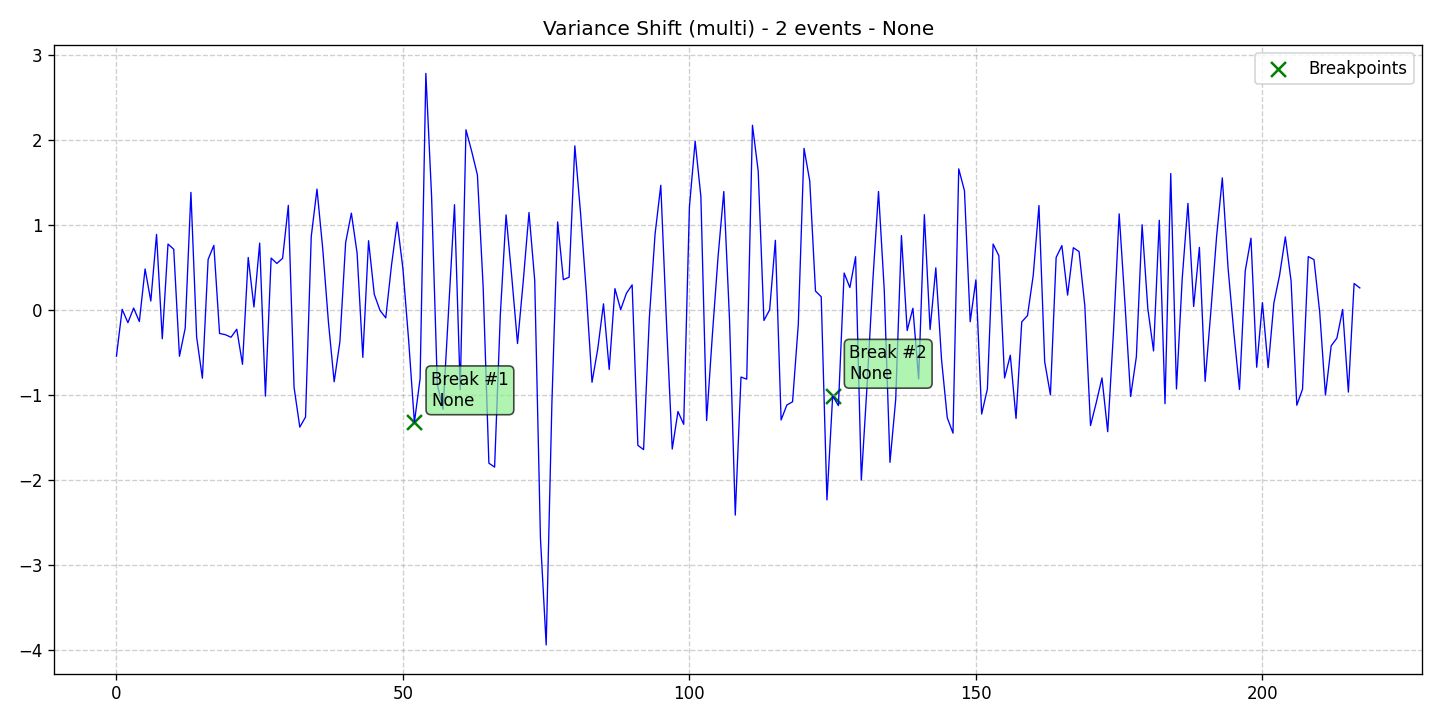

The data file committed next to this chart (first rows):
data, stationary, det_lin_up, det_lin_down, det_quad, det_cubic, det_exp, det_damped, stoc_trend, volatility, single_seas, multiple_seas, point_anom_single, point_anom_multi, collect_anom, context_anom, mean_shift, var_shift, trend_shift, date, is_break, is_anomaly, is_multi, location_beginning
-0.5455, 0, 0, 0, 0, 0, 0, 0, 0, 0, 0, 0, 0, 0, 0, 0, 0, 1, 0, 2020-01-01, 0, 0, 1, 0
0.005349, 0, 0, 0, 0, 0, 0, 0, 0, 0, 0, 0, 0, 0, 0, 0, 0, 1, 0, 2020-01-02, 0, 0, 1, 0
-0.1516, 0, 0, 0, 0, 0, 0, 0, 0, 0, 0, 0, 0, 0, 0, 0, 0, 1, 0, 2020-01-03, 0, 0, 1, 0
0.02008, 0, 0, 0, 0, 0, 0, 0, 0, 0, 0, 0, 0, 0, 0, 0, 0, 1, 0, 2020-01-04, 0, 0, 1, 0
-0.1383, 0, 0, 0, 0, 0, 0, 0, 0, 0, 0, 0, 0, 0, 0, 0, 0, 1, 0, 2020-01-05, 0, 0, 1, 0
0.4801, 0, 0, 0, 0, 0, 0, 0, 0, 0, 0, 0, 0, 0, 0, 0, 0, 1, 0, 2020-01-06, 0, 0, 1, 0
0.1026, 0, 0, 0, 0, 0, 0, 0, 0, 0, 0, 0, 0, 0, 0, 0, 0, 1, 0, 2020-01-07, 0, 0, 1, 0
0.8869, 0, 0, 0, 0, 0, 0, 0, 0, 0, 0, 0, 0, 0, 0, 0, 0, 1, 0, 2020-01-08, 0, 0, 1, 0
-0.3412, 0, 0, 0, 0, 0, 0, 0, 0, 0, 0, 0, 0, 0, 0, 0, 0, 1, 0, 2020-01-09, 0, 0, 1, 0
0.7733, 0, 0, 0, 0, 0, 0, 0, 0, 0, 0, 0, 0, 0, 0, 0, 0, 1, 0, 2020-01-10, 0, 0, 1, 0
0.7123, 0, 0, 0, 0, 0, 0, 0, 0, 0, 0, 0, 0, 0, 0, 0, 0, 1, 0, 2020-01-11, 0, 0, 1, 0
-0.5471, 0, 0, 0, 0, 0, 0, 0, 0, 0, 0, 0, 0, 0, 0, 0, 0, 1, 0, 2020-01-12, 0, 0, 1, 0
-0.2173, 0, 0, 0, 0, 0, 0, 0, 0, 0, 0, 0, 0, 0, 0, 0, 0, 1, 0, 2020-01-13, 0, 0, 1, 0
1.381, 0, 0, 0, 0, 0, 0, 0, 0, 0, 0, 0, 0, 0, 0, 0, 0, 1, 0, 2020-01-14, 0, 0, 1, 0
-0.3233, 0, 0, 0, 0, 0, 0, 0, 0, 0, 0, 0, 0, 0, 0, 0, 0, 1, 0, 2020-01-15, 0, 0, 1, 0
-0.8048, 0, 0, 0, 0, 0, 0, 0, 0, 0, 0, 0, 0, 0, 0, 0, 0, 1, 0, 2020-01-16, 0, 0, 1, 0
0.5926, 0, 0, 0, 0, 0, 0, 0, 0, 0, 0, 0, 0, 0, 0, 0, 0, 1, 0, 2020-01-17, 0, 0, 1, 0
0.7577, 0, 0, 0, 0, 0, 0, 0, 0, 0, 0, 0, 0, 0, 0, 0, 0, 1, 0, 2020-01-18, 0, 0, 1, 0
-0.2785, 0, 0, 0, 0, 0, 0, 0, 0, 0, 0, 0, 0, 0, 0, 0, 0, 1, 0, 2020-01-19, 0, 0, 1, 0
-0.293, 0, 0, 0, 0, 0, 0, 0, 0, 0, 0, 0, 0, 0, 0, 0, 0, 1, 0, 2020-01-20, 0, 0, 1, 0
-0.3231, 0, 0, 0, 0, 0, 0, 0, 0, 0, 0, 0, 0, 0, 0, 0, 0, 1, 0, 2020-01-21, 0, 0, 1, 0
-0.2292, 0, 0, 0, 0, 0, 0, 0, 0, 0, 0, 0, 0, 0, 0, 0, 0, 1, 0, 2020-01-22, 0, 0, 1, 0
-0.6419, 0, 0, 0, 0, 0, 0, 0, 0, 0, 0, 0, 0, 0, 0, 0, 0, 1, 0, 2020-01-23, 0, 0, 1, 0
0.6155, 0, 0, 0, 0, 0, 0, 0, 0, 0, 0, 0, 0, 0, 0, 0, 0, 1, 0, 2020-01-24, 0, 0, 1, 0
0.03227, 0, 0, 0, 0, 0, 0, 0, 0, 0, 0, 0, 0, 0, 0, 0, 0, 1, 0, 2020-01-25, 0, 0, 1, 0
0.7839, 0, 0, 0, 0, 0, 0, 0, 0, 0, 0, 0, 0, 0, 0, 0, 0, 1, 0, 2020-01-26, 0, 0, 1, 0
-1.017, 0, 0, 0, 0, 0, 0, 0, 0, 0, 0, 0, 0, 0, 0, 0, 0, 1, 0, 2020-01-27, 0, 0, 1, 0
0.6081, 0, 0, 0, 0, 0, 0, 0, 0, 0, 0, 0, 0, 0, 0, 0, 0, 1, 0, 2020-01-28, 0, 0, 1, 0
0.5452, 0, 0, 0, 0, 0, 0, 0, 0, 0, 0, 0, 0, 0, 0, 0, 0, 1, 0, 2020-01-29, 0, 0, 1, 0
0.6056, 0, 0, 0, 0, 0, 0, 0, 0, 0, 0, 0, 0, 0, 0, 0, 0, 1, 0, 2020-01-30, 0, 0, 1, 0
1.228, 0, 0, 0, 0, 0, 0, 0, 0, 0, 0, 0, 0, 0, 0, 0, 0, 1, 0, 2020-01-31, 0, 0, 1, 0
-0.9125, 0, 0, 0, 0, 0, 0, 0, 0, 0, 0, 0, 0, 0, 0, 0, 0, 1, 0, 2020-02-01, 0, 0, 1, 0
-1.38, 0, 0, 0, 0, 0, 0, 0, 0, 0, 0, 0, 0, 0, 0, 0, 0, 1, 0, 2020-02-02, 0, 0, 1, 0
-1.262, 0, 0, 0, 0, 0, 0, 0, 0, 0, 0, 0, 0, 0, 0, 0, 0, 1, 0, 2020-02-03, 0, 0, 1, 0
0.8624, 0, 0, 0, 0, 0, 0, 0, 0, 0, 0, 0, 0, 0, 0, 0, 0, 1, 0, 2020-02-04, 0, 0, 1, 0
1.42, 0, 0, 0, 0, 0, 0, 0, 0, 0, 0, 0, 0, 0, 0, 0, 0, 1, 0, 2020-02-05, 0, 0, 1, 0
0.7216, 0, 0, 0, 0, 0, 0, 0, 0, 0, 0, 0, 0, 0, 0, 0, 0, 1, 0, 2020-02-06, 0, 0, 1, 0
-0.1477, 0, 0, 0, 0, 0, 0, 0, 0, 0, 0, 0, 0, 0, 0, 0, 0, 1, 0, 2020-02-07, 0, 0, 1, 0
-0.8469, 0, 0, 0, 0, 0, 0, 0, 0, 0, 0, 0, 0, 0, 0, 0, 0, 1, 0, 2020-02-08, 0, 0, 1, 0
-0.3756, 0, 0, 0, 0, 0, 0, 0, 0, 0, 0, 0, 0, 0, 0, 0, 0, 1, 0, 2020-02-09, 0, 0, 1, 0
0.7899, 0, 0, 0, 0, 0, 0, 0, 0, 0, 0, 0, 0, 0, 0, 0, 0, 1, 0, 2020-02-10, 0, 0, 1, 0
1.137, 0, 0, 0, 0, 0, 0, 0, 0, 0, 0, 0, 0, 0, 0, 0, 0, 1, 0, 2020-02-11, 0, 0, 1, 0
0.6677, 0, 0, 0, 0, 0, 0, 0, 0, 0, 0, 0, 0, 0, 0, 0, 0, 1, 0, 2020-02-12, 0, 0, 1, 0
-0.56, 0, 0, 0, 0, 0, 0, 0, 0, 0, 0, 0, 0, 0, 0, 0, 0, 1, 0, 2020-02-13, 0, 0, 1, 0
0.8127, 0, 0, 0, 0, 0, 0, 0, 0, 0, 0, 0, 0, 0, 0, 0, 0, 1, 0, 2020-02-14, 0, 0, 1, 0
0.1813, 0, 0, 0, 0, 0, 0, 0, 0, 0, 0, 0, 0, 0, 0, 0, 0, 1, 0, 2020-02-15, 0, 0, 1, 0
-0.007672, 0, 0, 0, 0, 0, 0, 0, 0, 0, 0, 0, 0, 0, 0, 0, 0, 1, 0, 2020-02-16, 0, 0, 1, 0
-0.09495, 0, 0, 0, 0, 0, 0, 0, 0, 0, 0, 0, 0, 0, 0, 0, 0, 1, 0, 2020-02-17, 0, 0, 1, 0
0.5214, 0, 0, 0, 0, 0, 0, 0, 0, 0, 0, 0, 0, 0, 0, 0, 0, 1, 0, 2020-02-18, 0, 0, 1, 0
1.031, 0, 0, 0, 0, 0, 0, 0, 0, 0, 0, 0, 0, 0, 0, 0, 0, 1, 0, 2020-02-19, 0, 0, 1, 0
0.4823, 0, 0, 0, 0, 0, 0, 0, 0, 0, 0, 0, 0, 0, 0, 0, 0, 1, 0, 2020-02-20, 0, 0, 1, 0
-0.3617, 0, 0, 0, 0, 0, 0, 0, 0, 0, 0, 0, 0, 0, 0, 0, 0, 1, 0, 2020-02-21, 0, 0, 1, 0
-1.325, 0, 0, 0, 0, 0, 0, 0, 0, 0, 0, 0, 0, 0, 0, 0, 0, 1, 0, 2020-02-22, 1, 0, 1, 0
-0.8079, 0, 0, 0, 0, 0, 0, 0, 0, 0, 0, 0, 0, 0, 0, 0, 0, 1, 0, 2020-02-23, 0, 0, 1, 0
2.782, 0, 0, 0, 0, 0, 0, 0, 0, 0, 0, 0, 0, 0, 0, 0, 0, 1, 0, 2020-02-24, 0, 0, 1, 0
1.336, 0, 0, 0, 0, 0, 0, 0, 0, 0, 0, 0, 0, 0, 0, 0, 0, 1, 0, 2020-02-25, 0, 0, 1, 0
-0.8777, 0, 0, 0, 0, 0, 0, 0, 0, 0, 0, 0, 0, 0, 0, 0, 0, 1, 0, 2020-02-26, 0, 0, 1, 0
-1.172, 0, 0, 0, 0, 0, 0, 0, 0, 0, 0, 0, 0, 0, 0, 0, 0, 1, 0, 2020-02-27, 0, 0, 1, 0
0.03031, 0, 0, 0, 0, 0, 0, 0, 0, 0, 0, 0, 0, 0, 0, 0, 0, 1, 0, 2020-02-28, 0, 0, 1, 0
1.237, 0, 0, 0, 0, 0, 0, 0, 0, 0, 0, 0, 0, 0, 0, 0, 0, 1, 0, 2020-02-29, 0, 0, 1, 0
... 158 more rows
